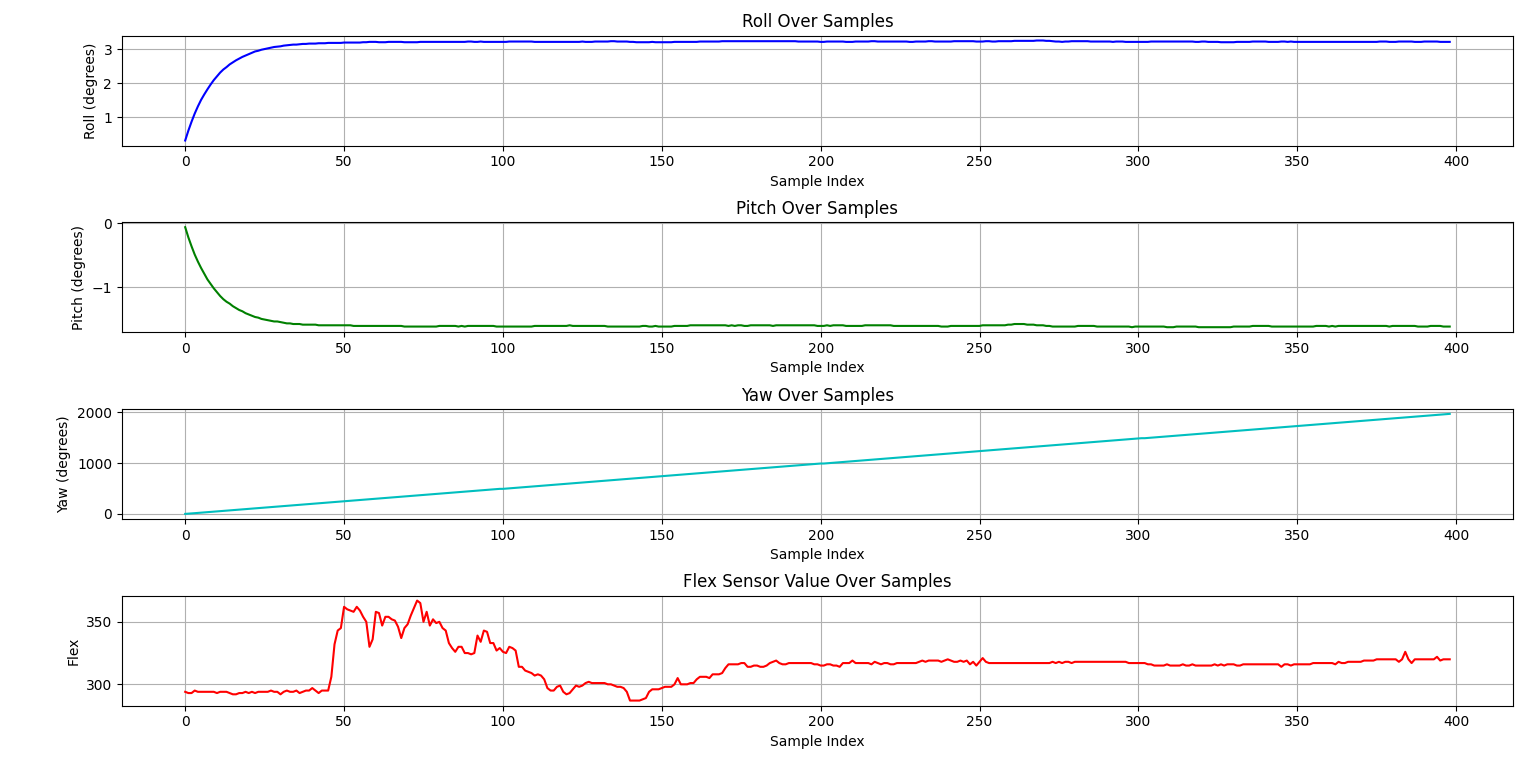

Values plotted in this chart, from the file beside it:
timestamp, roll, pitch, yaw, flex
63, 0.32, -0.06, 2.13, 294
73, 0.61, -0.22, 6.12, 293
83, 0.87, -0.36, 11.11, 293
93, 1.11, -0.49, 16.09, 295
103, 1.32, -0.6, 21.07, 294
113, 1.51, -0.7, 26.06, 294
123, 1.67, -0.79, 31.04, 294
133, 1.82, -0.88, 36.02, 294
143, 1.96, -0.95, 41.01, 294
153, 2.09, -1.02, 45.99, 294
163, 2.2, -1.08, 50.97, 293
173, 2.31, -1.14, 55.96, 294
183, 2.4, -1.19, 60.94, 294
193, 2.47, -1.23, 65.92, 294
203, 2.55, -1.26, 70.91, 293
213, 2.61, -1.3, 75.89, 292
223, 2.67, -1.33, 80.88, 292
233, 2.72, -1.36, 85.86, 293
243, 2.77, -1.38, 90.84, 293
253, 2.81, -1.41, 95.83, 294
263, 2.85, -1.43, 100.8, 293
273, 2.89, -1.45, 105.8, 294
283, 2.93, -1.47, 110.8, 293
293, 2.95, -1.48, 115.8, 294
303, 2.98, -1.5, 120.7, 294
313, 3, -1.51, 125.7, 294
323, 3.02, -1.52, 130.7, 294
333, 3.04, -1.53, 135.7, 295
343, 3.06, -1.54, 140.7, 294
353, 3.07, -1.54, 145.7, 294
363, 3.08, -1.55, 150.7, 292
373, 3.1, -1.56, 155.6, 294
383, 3.11, -1.57, 160.6, 295
393, 3.12, -1.57, 165.6, 294
403, 3.13, -1.58, 170.6, 294
413, 3.13, -1.58, 175.6, 295
423, 3.14, -1.58, 180.5, 293
433, 3.15, -1.59, 185.5, 294
443, 3.15, -1.59, 190.5, 295
453, 3.16, -1.59, 195.5, 295
463, 3.16, -1.59, 200.5, 297
473, 3.16, -1.59, 205.5, 295
483, 3.17, -1.6, 210.4, 293
493, 3.17, -1.6, 215.4, 295
503, 3.17, -1.6, 220.4, 295
513, 3.18, -1.6, 225.4, 295
523, 3.18, -1.6, 230.4, 306
533, 3.18, -1.6, 235.4, 332
543, 3.18, -1.6, 240.3, 343
553, 3.18, -1.6, 245.3, 345
563, 3.19, -1.6, 250.3, 362
573, 3.19, -1.6, 255.3, 360
583, 3.19, -1.6, 260.3, 359
593, 3.19, -1.61, 265.3, 358
603, 3.19, -1.61, 270.2, 362
613, 3.19, -1.61, 275.2, 359
623, 3.2, -1.61, 280.2, 354
633, 3.2, -1.61, 285.2, 350
643, 3.21, -1.61, 290.2, 330
653, 3.21, -1.61, 295.2, 336
... 339 more rows
